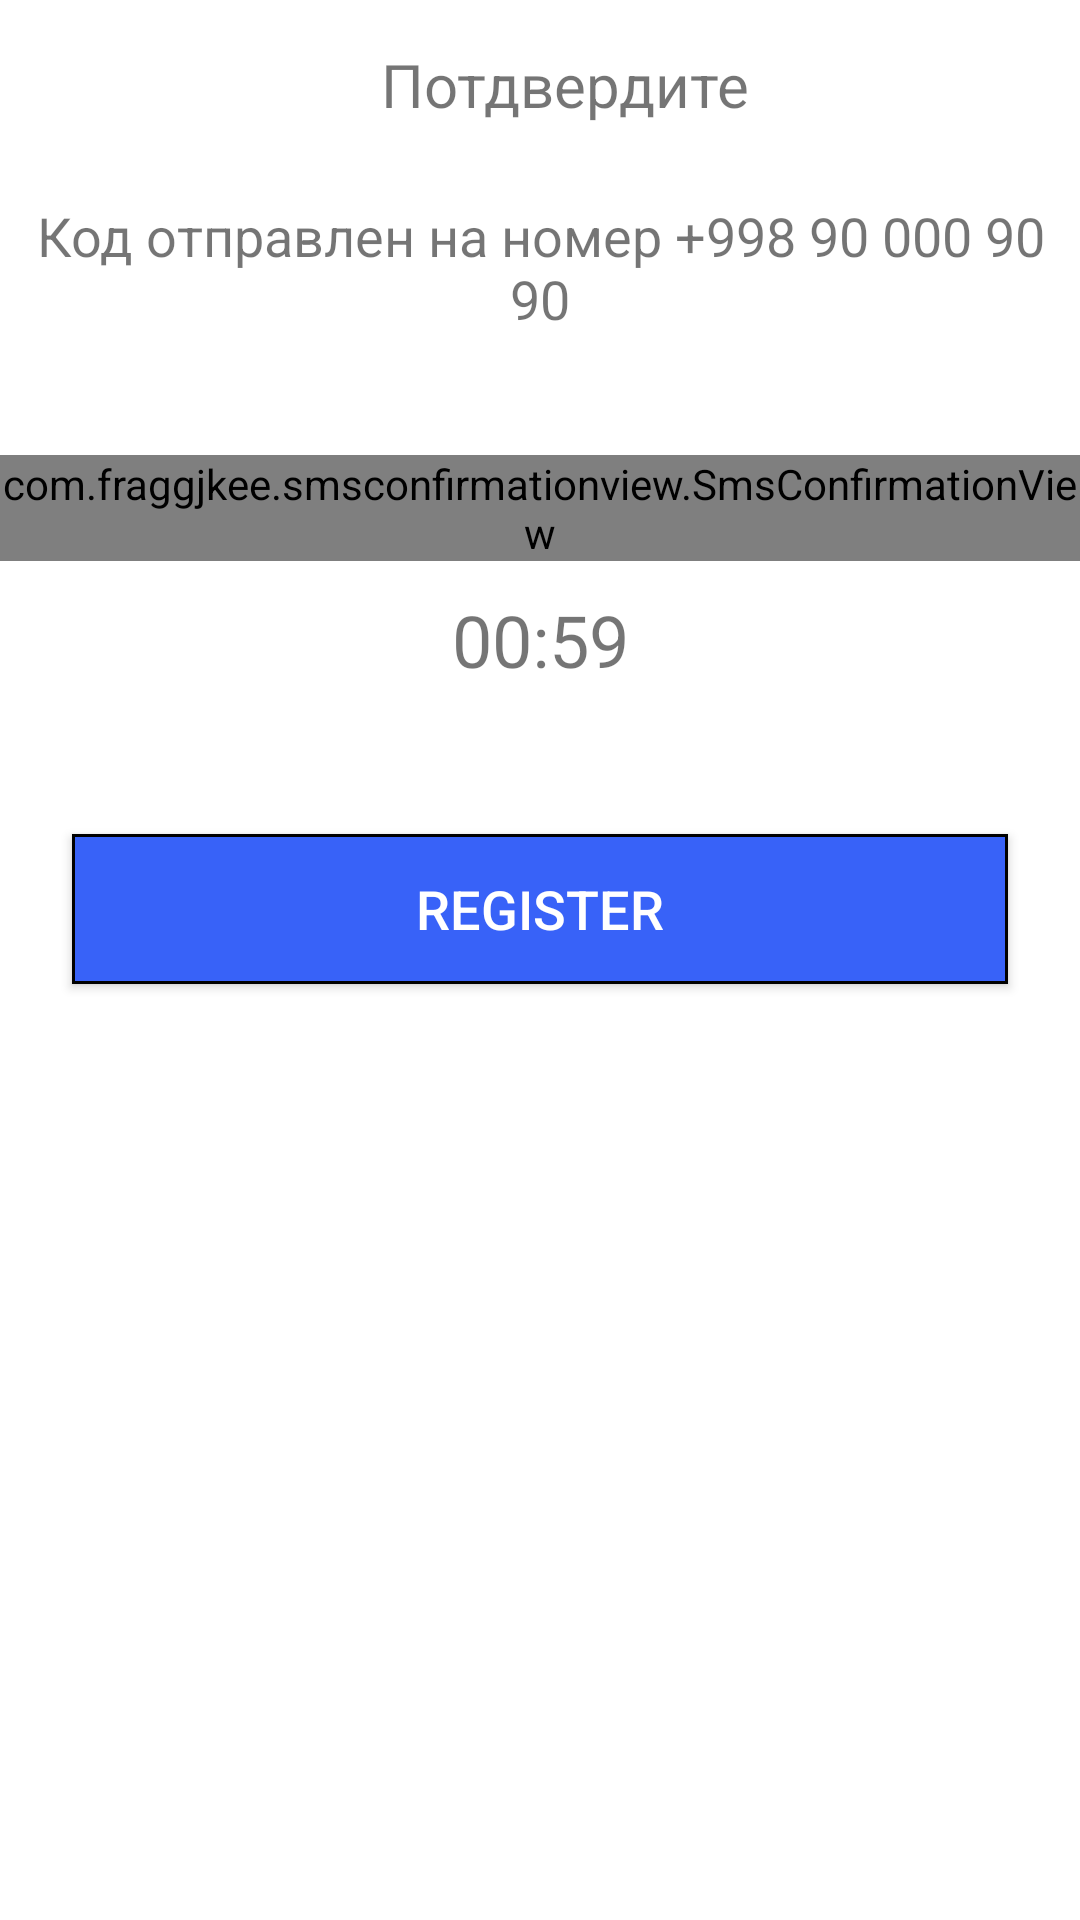

Layout XML and referenced resources for this Android screen:
<!-- AndroidManifest.xml: application theme Theme.MyBank -->
<!-- res/layout/verify_login.xml -->
<?xml version="1.0" encoding="utf-8"?>
<androidx.constraintlayout.widget.ConstraintLayout xmlns:android="http://schemas.android.com/apk/res/android"
    android:layout_width="match_parent"
    android:layout_height="match_parent"
    xmlns:app="http://schemas.android.com/apk/res-auto">


    <androidx.appcompat.widget.AppCompatImageView
        android:id="@+id/back_btn"
        android:layout_width="24dp"
        android:layout_height="24dp"
        android:layout_marginStart="16dp"
        android:layout_marginTop="16dp"
        android:src="@drawable/ic_arrow_back_ios_24"
        app:layout_constraintStart_toStartOf="parent"
        app:layout_constraintTop_toTopOf="parent" />

    <androidx.appcompat.widget.AppCompatTextView
        android:text="Потдвердите"
        android:layout_width="0dp"
        android:layout_height="wrap_content"
        app:layout_constraintStart_toStartOf="@id/back_btn"
        app:layout_constraintBottom_toBottomOf="@id/back_btn"
        app:layout_constraintTop_toTopOf="@id/back_btn"
        app:layout_constraintEnd_toEndOf="parent"
        android:textAlignment="center"
        android:textSize="20sp"/>

    <androidx.appcompat.widget.AppCompatTextView
        android:id="@+id/phoneNumber"
        android:layout_width="0dp"
        android:layout_height="wrap_content"
        android:text="Код отправлен на номер +998 90 000 90 90"
        app:layout_constraintEnd_toEndOf="@id/sms_code_view"
        app:layout_constraintStart_toStartOf="@id/sms_code_view"
        android:textSize="18sp"
        android:textAlignment="center"
        app:layout_constraintBottom_toTopOf="@id/sms_code_view"
        android:layout_marginBottom="40dp"
        />

    <com.fraggjkee.smsconfirmationview.SmsConfirmationView
        android:id="@+id/sms_code_view"
        android:layout_width="wrap_content"
        android:layout_height="wrap_content"
        app:layout_constraintBottom_toBottomOf="parent"
        app:layout_constraintEnd_toEndOf="parent"
        app:layout_constraintStart_toStartOf="parent"
        app:layout_constraintTop_toTopOf="parent"
        app:layout_constraintVertical_bias="0.251"
        app:scv_codeLength="6" />

    <androidx.appcompat.widget.AppCompatTextView
        android:id="@+id/timer_textview"
        android:layout_width="0dp"
        android:layout_height="wrap_content"
        android:layout_marginTop="10dp"
        android:text="00:59"
        android:textAlignment="center"
        android:textSize="24sp"
        app:layout_constraintEnd_toEndOf="@+id/sms_code_view"
        app:layout_constraintStart_toStartOf="@+id/sms_code_view"
        app:layout_constraintTop_toBottomOf="@+id/sms_code_view"
        app:layout_constraintVertical_bias="0.495" />

    <androidx.appcompat.widget.AppCompatTextView
        android:id="@+id/mistake_tv"
        android:layout_width="0dp"
        android:layout_height="wrap_content"
        app:layout_constraintStart_toStartOf="@id/sms_code_view"
        app:layout_constraintEnd_toEndOf="@id/sms_code_view"
        app:layout_constraintTop_toBottomOf="@id/sms_code_view"
        android:textColor="@color/purple_200"
        android:layout_marginTop="70dp"/>

    <androidx.appcompat.widget.AppCompatButton
        android:id="@+id/verify_button"
        android:layout_width="match_parent"
        android:layout_height="50dp"
        android:clickable="true"
        android:layout_marginHorizontal="24dp"
        android:layout_marginBottom="312dp"
        android:background="@drawable/bg_button"
        android:text="Register"
        android:textColor="@color/white"
        android:textSize="18sp"
        app:layout_constraintBottom_toBottomOf="parent"
        app:layout_constraintEnd_toEndOf="parent"
        app:layout_constraintHorizontal_bias="0.666"
        app:layout_constraintStart_toStartOf="parent" />

    <ProgressBar
        android:id="@+id/progress_bar"
        android:layout_width="100dp"
        android:layout_height="100dp"
        android:layout_marginBottom="200dp"
        android:elevation="10dp"
        android:visibility="gone"
        app:layout_constraintBottom_toBottomOf="parent"
        app:layout_constraintEnd_toEndOf="parent"
        app:layout_constraintStart_toStartOf="parent"
        app:layout_constraintTop_toTopOf="parent" />

</androidx.constraintlayout.widget.ConstraintLayout>
<!-- resources referenced by this layout -->
<resources>
  <color name="purple_200">#FFBB86FC</color>
  <color name="white">#FFFFFFFF</color>
  <!-- drawable bg_button (drawable) -->
  <?xml version="1.0" encoding="utf-8"?>
  <selector xmlns:android="http://schemas.android.com/apk/res/android">
      <item android:state_enabled="false">
          <shape>
              <solid android:color="#F2F2F2" />
              <corners android:radius="8dp" />
          </shape>
      </item>
  
      <item android:state_enabled="true">
          <shape>
              <solid android:color="#3862F8" />
              <stroke android:width="1dp" />
          </shape>
      </item>
  
  </selector>
  <style name="Theme.MyBank" parent="Theme.MaterialComponents.DayNight.NoActionBar">
          
          <item name="colorPrimary">@color/purple_500</item>
          <item name="colorPrimaryVariant">@color/purple_700</item>
          <item name="colorOnPrimary">@color/white</item>
          
          <item name="colorSecondary">@color/teal_200</item>
          <item name="colorSecondaryVariant">@color/teal_700</item>
          <item name="colorOnSecondary">@color/black</item>
          
          <item name="android:statusBarColor">#102060</item>
          
      </style>
  <color name="purple_500">#FF6200EE</color>
  <color name="purple_700">#FF3700B3</color>
  <color name="teal_200">#FF03DAC5</color>
  <color name="teal_700">#FF018786</color>
  <color name="black">#FF000000</color>
</resources>
